Dataset: Dataset (GitHub, MaulaIlma/Indonesian-Batik-Recognition-Using-GLCM-and-CDH-Methods). Classes: Bandung, Bogor, Ciamis, Cimahi, Cirebon, Garut, Indramayu, Kabupaten Bandung, Kabupaten Cirebon, Kabupaten Tasikmalaya, Kuningan, Majalengka, Sumedang, Tasikmalaya.

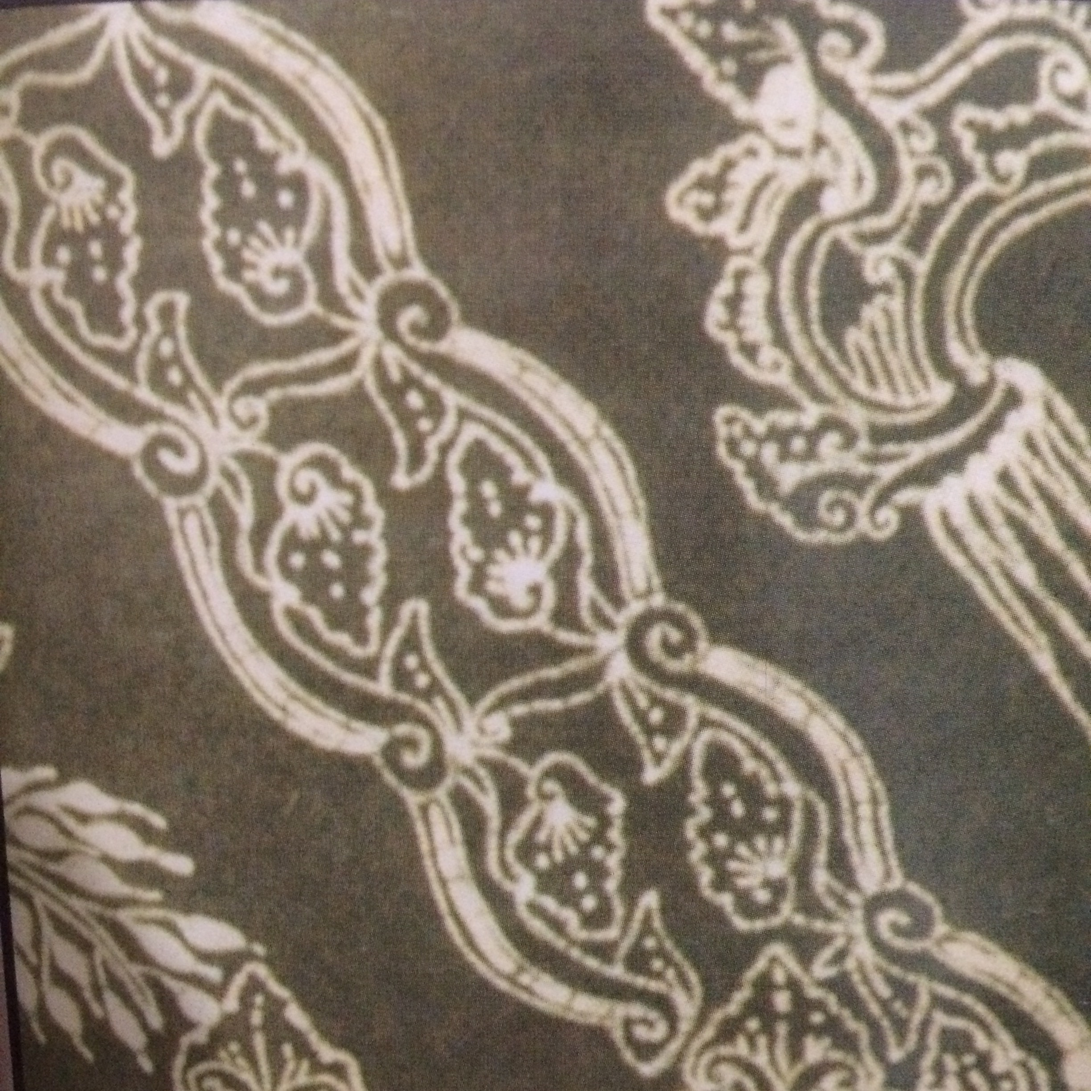
Label: Kuningan

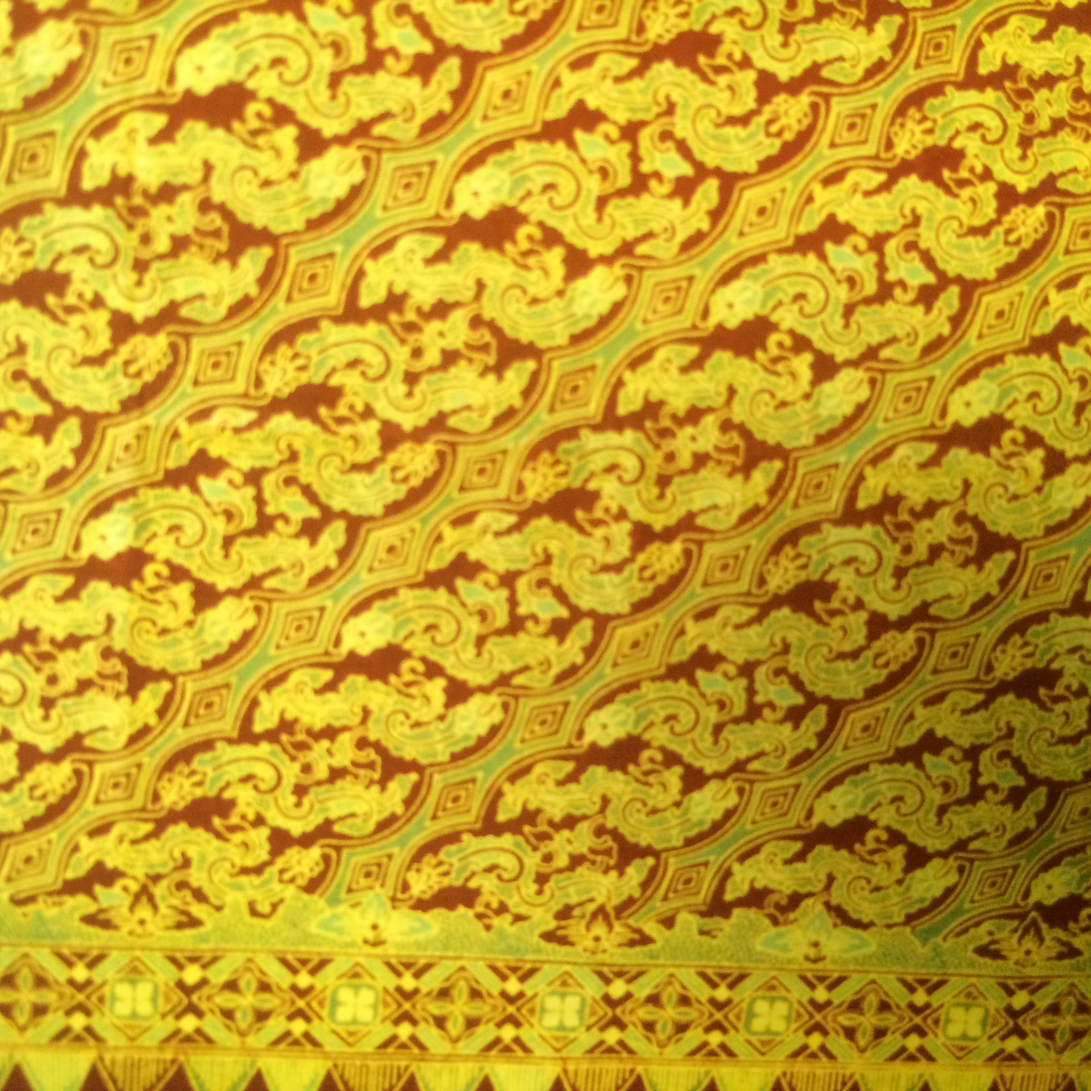
Label: Bogor

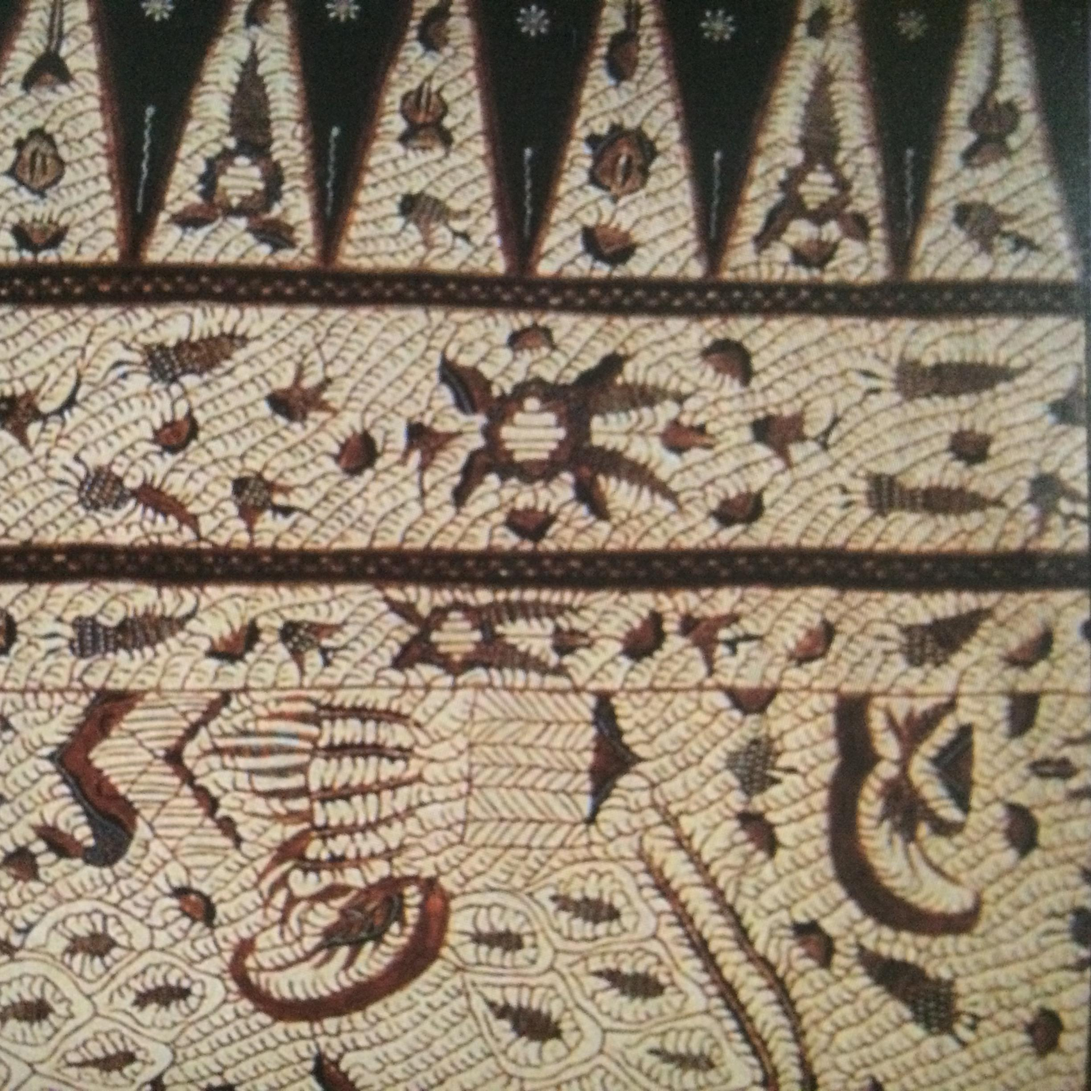
Label: Kabupaten Cirebon

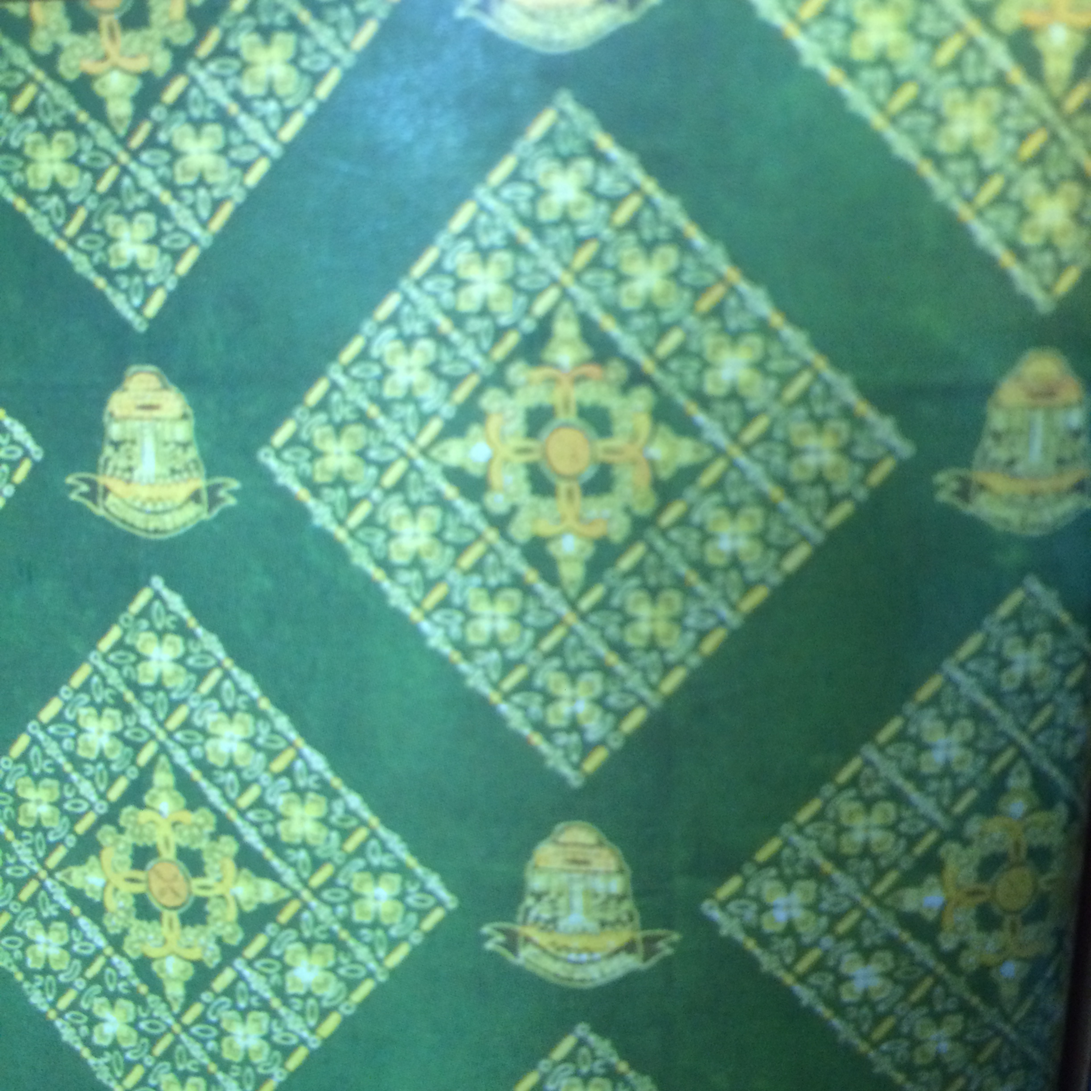
Label: Sumedang

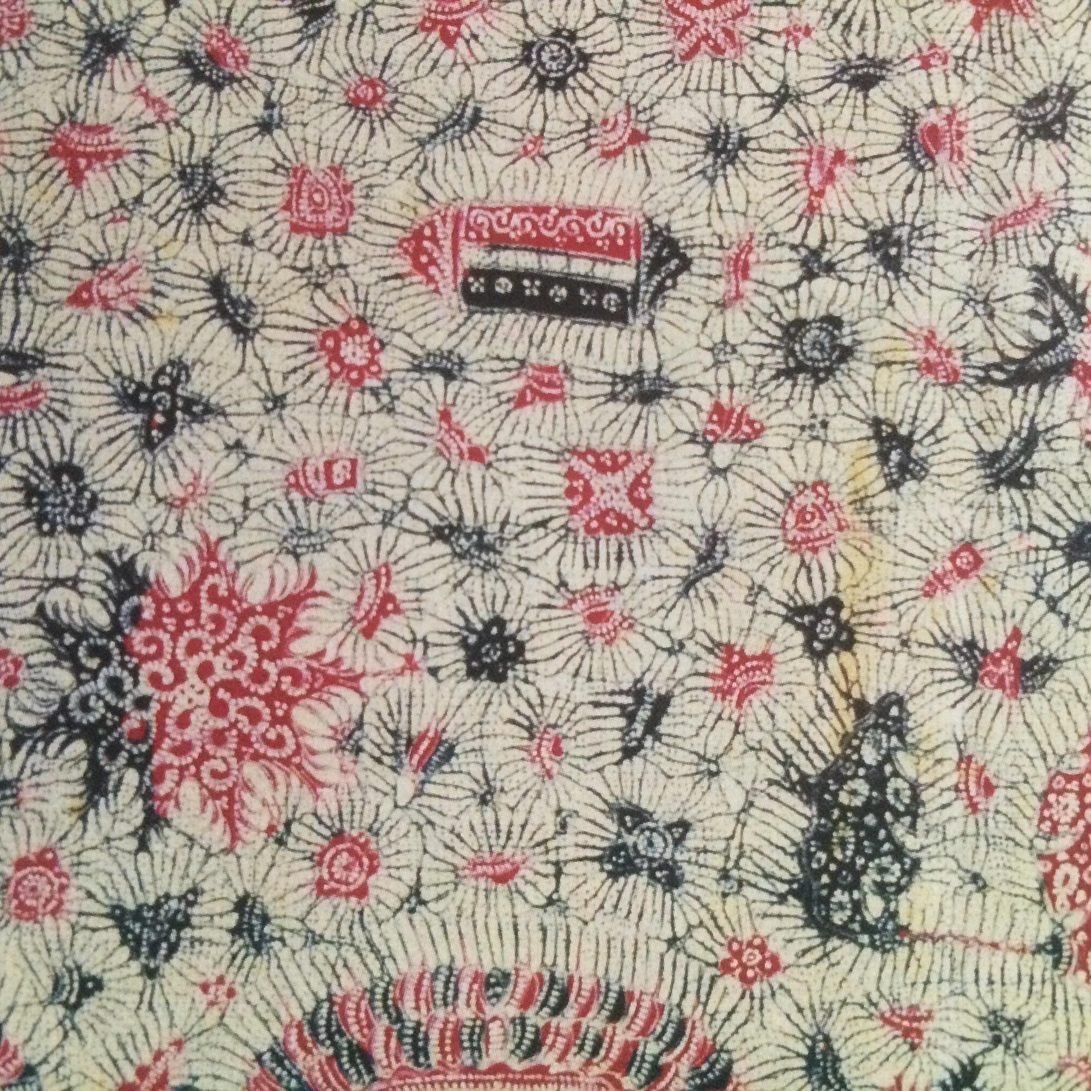
Label: Indramayu

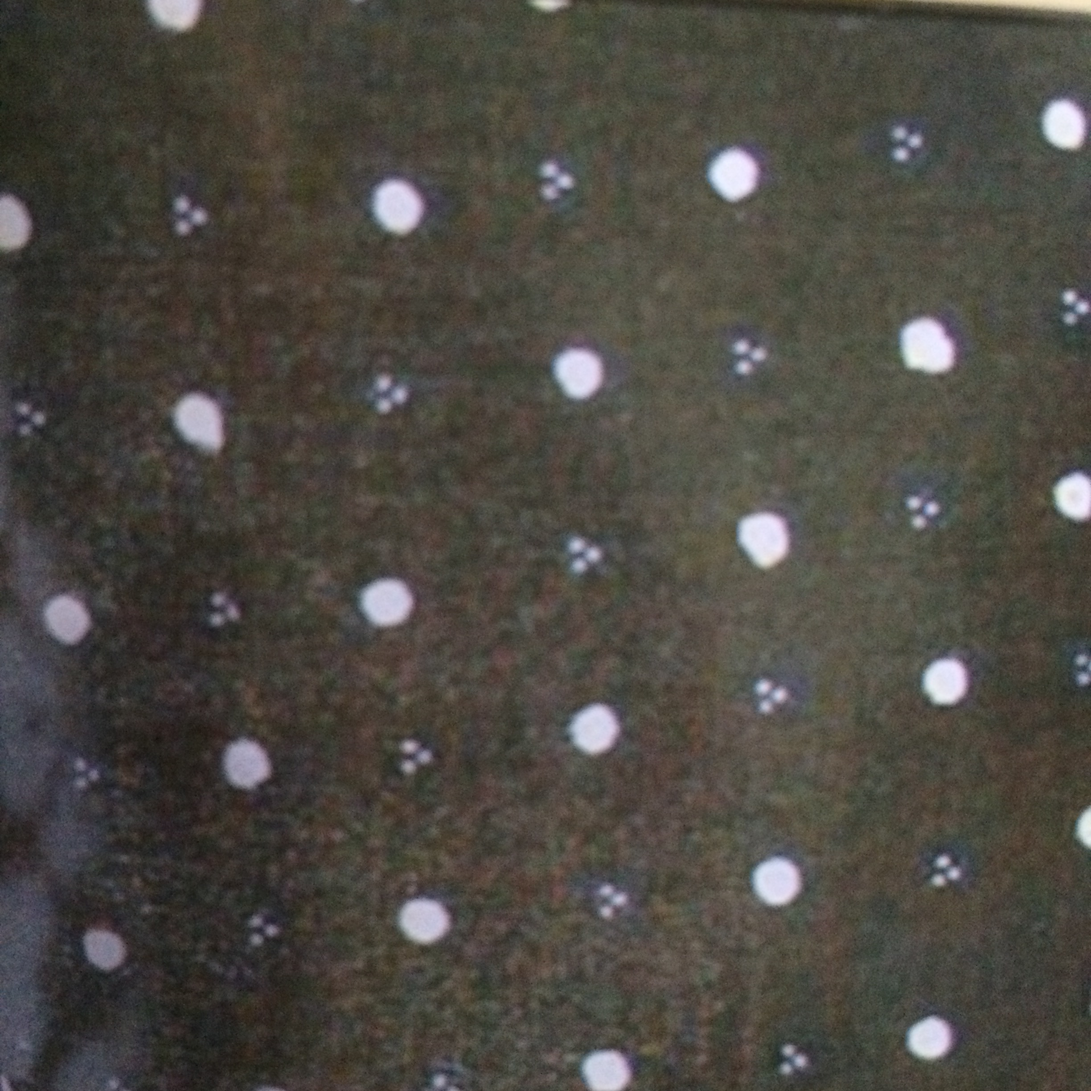
Label: Kabupaten Tasikmalaya
